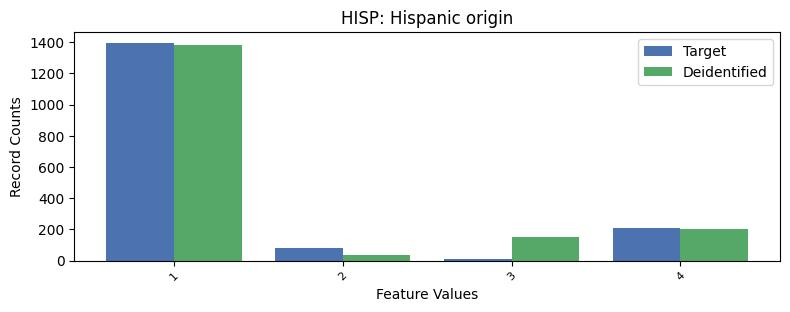

Source data for this figure (header and first rows):
, HISP, count_target, count_deidentified
0, 0, 7581, 7503
1, 1, 1395, 1382
2, 4, 212, 200
3, 2, 78, 38
4, 3, 10, 153
